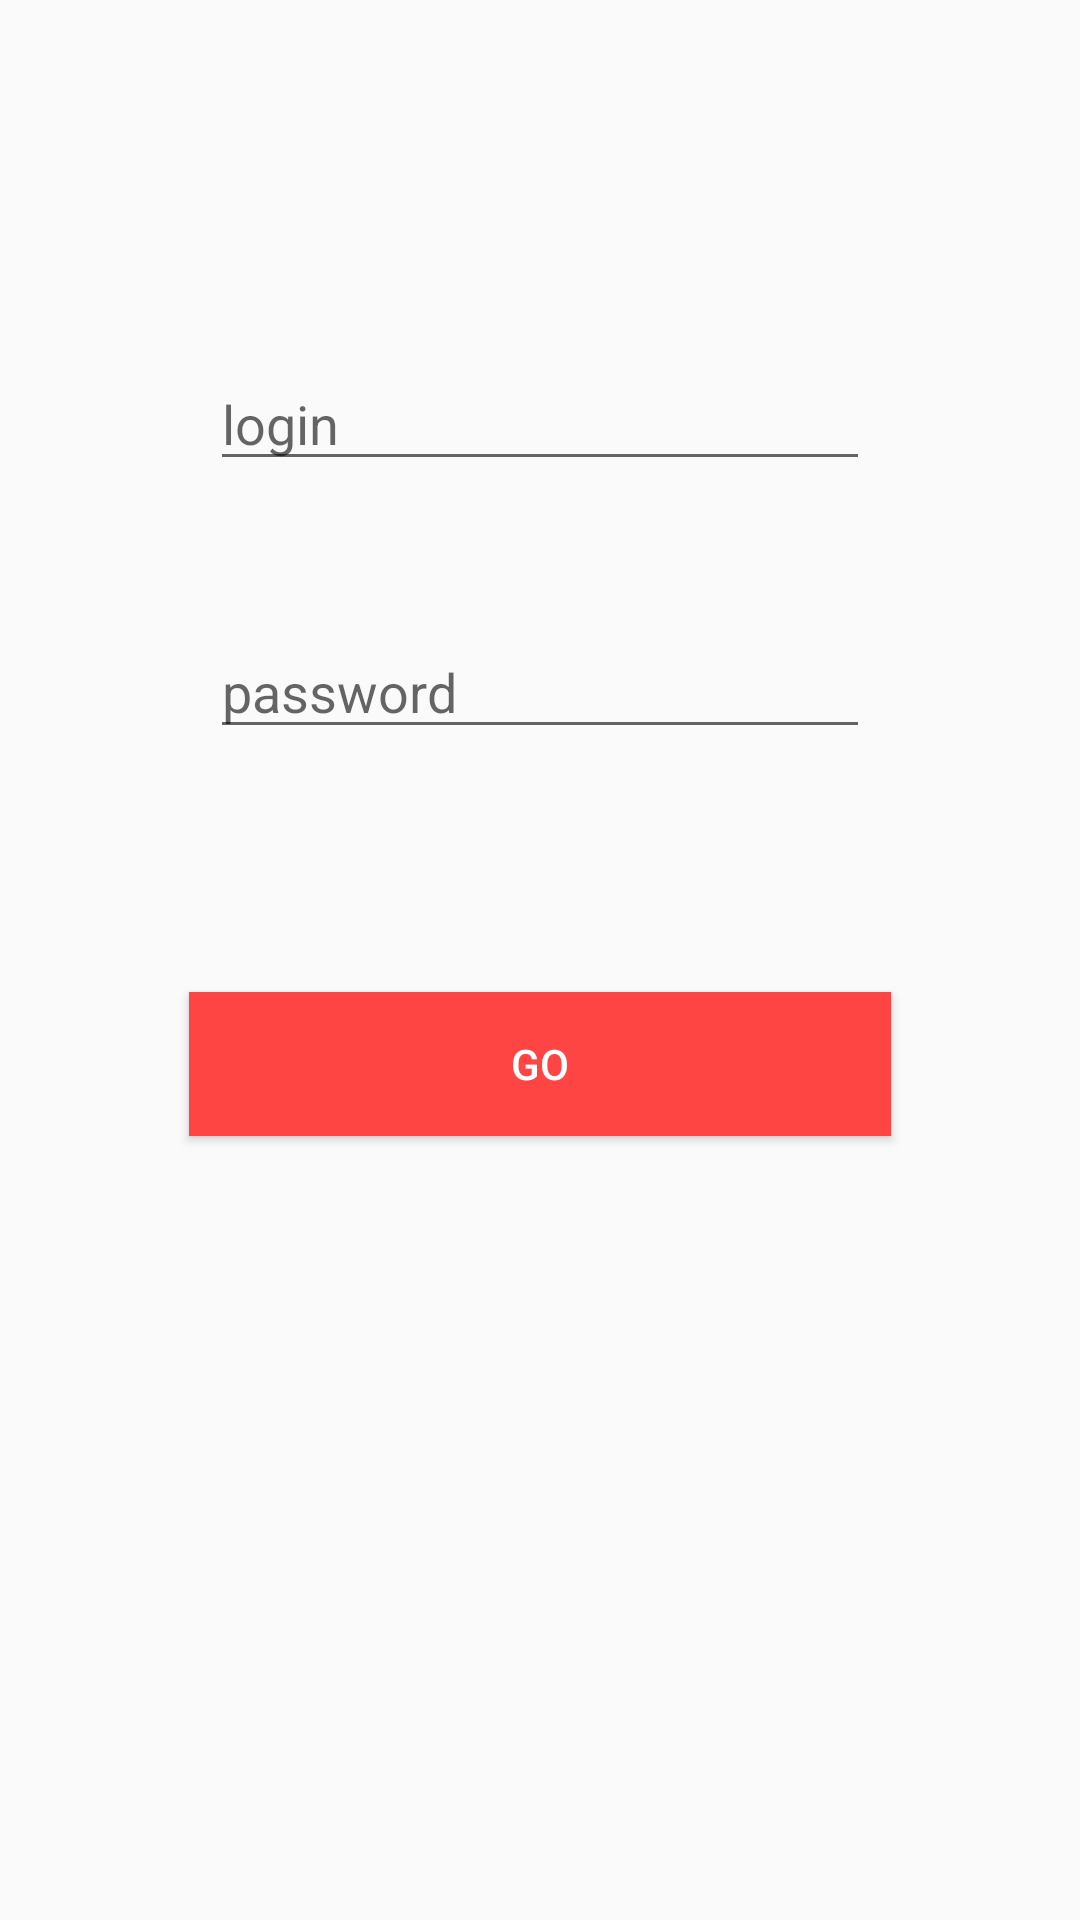

The Android layout XML behind this screen, and the referenced resources:
<!-- AndroidManifest.xml: application theme AppTheme -->
<!-- res/layout/activity_start_page.xml -->
<?xml version="1.0" encoding="utf-8"?>
<android.support.constraint.ConstraintLayout xmlns:android="http://schemas.android.com/apk/res/android"
    xmlns:app="http://schemas.android.com/apk/res-auto"
    xmlns:tools="http://schemas.android.com/tools"
    android:layout_width="match_parent"
    android:layout_height="match_parent"
    tools:context=".StartPage"
    tools:layout_editor_absoluteY="25dp">

    <EditText
        android:id="@+id/password"
        android:layout_width="220dp"
        android:layout_height="wrap_content"
        android:layout_marginTop="48dp"
        android:ems="10"
        android:hint="password"
        android:inputType="textPassword"
        android:visibility="visible"
        app:layout_constraintEnd_toEndOf="parent"
        app:layout_constraintStart_toStartOf="parent"
        app:layout_constraintTop_toBottomOf="@+id/login" />

    <EditText
        android:id="@+id/login"
        android:layout_width="220dp"
        android:layout_height="wrap_content"
        android:layout_marginTop="119dp"
        android:ems="10"
        android:hint="login"
        android:inputType="textEmailAddress"
        android:visibility="visible"
        app:layout_constraintEnd_toEndOf="parent"
        app:layout_constraintStart_toStartOf="parent"
        app:layout_constraintTop_toTopOf="parent" />

    <Button
        android:id="@+id/next_btn"
        android:layout_width="234dp"
        android:layout_height="wrap_content"
        android:layout_marginTop="35dp"
        android:background="@android:color/holo_red_light"
        android:text="Go"
        android:textColor="@android:color/white"
        android:visibility="visible"
        app:layout_constraintEnd_toEndOf="parent"
        app:layout_constraintStart_toStartOf="parent"
        app:layout_constraintTop_toBottomOf="@+id/error_txt" />

    <TextView
        android:id="@+id/error_txt"
        android:layout_width="220dp"
        android:layout_height="wrap_content"
        android:layout_marginTop="27dp"
        android:textColor="@android:color/holo_red_dark"
        android:visibility="visible"
        app:layout_constraintEnd_toEndOf="parent"
        app:layout_constraintStart_toStartOf="parent"
        app:layout_constraintTop_toBottomOf="@+id/password" />
</android.support.constraint.ConstraintLayout>
<!-- resources referenced by this layout -->
<resources>
  <style name="AppTheme" parent="Base.Theme.AppCompat.Light.DarkActionBar">
      </style>
</resources>
